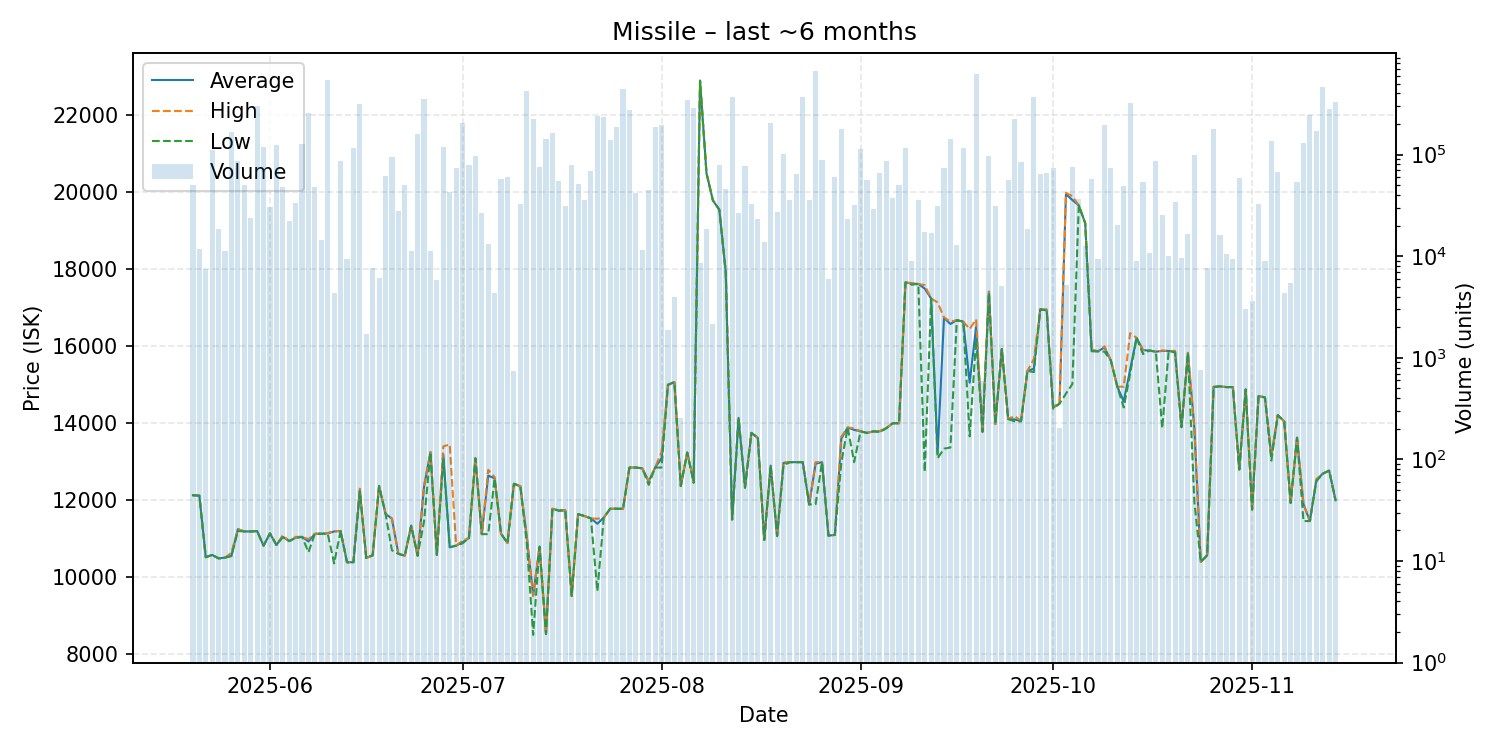

The file beside this chart, header and first rows:
date, average, highest, lowest, order_count, volume
2025-05-20, 12130, 12130, 12130, 4, 50314
2025-05-21, 12120, 12120, 12120, 8, 11662
2025-05-22, 10520, 10520, 10520, 8, 7486
2025-05-23, 10580, 10580, 10580, 7, 111738
2025-05-24, 10490, 10490, 10490, 6, 18644
2025-05-25, 10510, 10510, 10510, 7, 11347
2025-05-26, 10560, 10640, 10550, 20, 165832
2025-05-27, 11250, 11250, 11200, 12, 86715
2025-05-28, 11190, 11190, 11190, 9, 50702
2025-05-29, 11190, 11190, 11190, 5, 23564
2025-05-30, 11200, 11200, 11200, 5, 304041
2025-05-31, 10820, 10820, 10820, 8, 118648
2025-06-01, 11140, 11140, 11140, 9, 30788
2025-06-02, 10840, 10840, 10840, 4, 125242
2025-06-03, 11050, 11090, 11040, 9, 47825
2025-06-04, 10940, 10940, 10940, 5, 22265
2025-06-05, 11030, 11050, 11020, 16, 33057
2025-06-06, 11050, 11050, 11050, 10, 126864
2025-06-07, 10930, 10990, 10650, 26, 255332
2025-06-08, 11130, 11130, 11130, 17, 48267
2025-06-09, 11130, 11130, 11130, 15, 14421
2025-06-10, 11140, 11150, 11130, 22, 546721
2025-06-11, 11190, 11200, 10360, 8, 4340
2025-06-12, 11200, 11200, 11200, 8, 86792
2025-06-13, 10390, 10390, 10390, 7, 9462
2025-06-14, 10390, 10390, 10390, 8, 117282
2025-06-15, 12240, 12300, 12240, 9, 315645
2025-06-16, 10500, 10500, 10500, 2, 1705
2025-06-17, 10570, 10570, 10570, 5, 7727
2025-06-18, 12370, 12370, 12370, 4, 6036
2025-06-19, 11650, 11650, 11650, 7, 61930
2025-06-20, 11520, 11530, 10700, 18, 95609
2025-06-21, 10610, 10610, 10610, 5, 27633
2025-06-22, 10560, 10560, 10560, 12, 50219
2025-06-23, 11340, 11340, 11340, 5, 11124
2025-06-24, 10560, 10560, 10560, 15, 160094
2025-06-25, 12350, 12380, 11450, 25, 350143
2025-06-26, 13250, 13250, 13250, 11, 11292
2025-06-27, 10580, 10580, 10580, 8, 5804
2025-06-28, 13200, 13400, 13100, 16, 119763
2025-06-29, 10780, 13450, 10780, 9, 43124
2025-06-30, 10820, 10820, 10820, 6, 74107
2025-07-01, 10910, 10950, 10880, 18, 205474
2025-07-02, 11020, 11020, 11020, 13, 79530
2025-07-03, 13090, 13090, 13090, 9, 96903
2025-07-04, 11120, 11120, 11120, 7, 26830
2025-07-05, 12640, 12790, 11120, 12, 13181
2025-07-06, 12570, 12600, 12570, 7, 4345
2025-07-07, 11130, 11130, 11130, 19, 57939
2025-07-08, 10890, 10890, 10890, 18, 59579
2025-07-09, 12430, 12430, 12430, 2, 734
2025-07-10, 12360, 12370, 12360, 15, 32458
2025-07-11, 11070, 11070, 10900, 19, 420225
2025-07-12, 9521, 9522, 8503, 23, 226243
2025-07-13, 10800, 10800, 10790, 10, 75749
2025-07-14, 8524, 8524, 8524, 15, 142200
2025-07-15, 11780, 11780, 11780, 20, 162671
2025-07-16, 11730, 11740, 11730, 13, 55292
2025-07-17, 11740, 11740, 11740, 3, 30953
2025-07-18, 9515, 9515, 9515, 7, 78721
... 119 more rows
